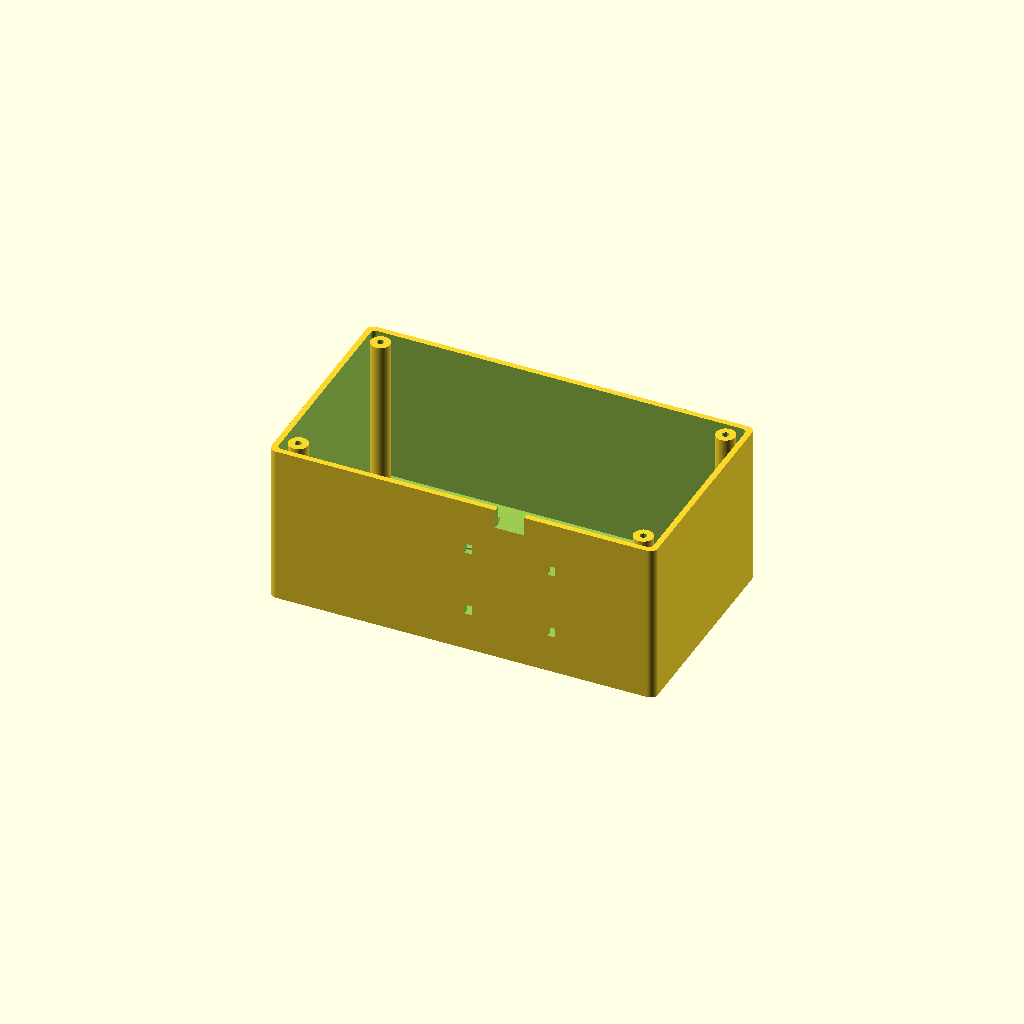
Cell 1 — every parameter at its default value.
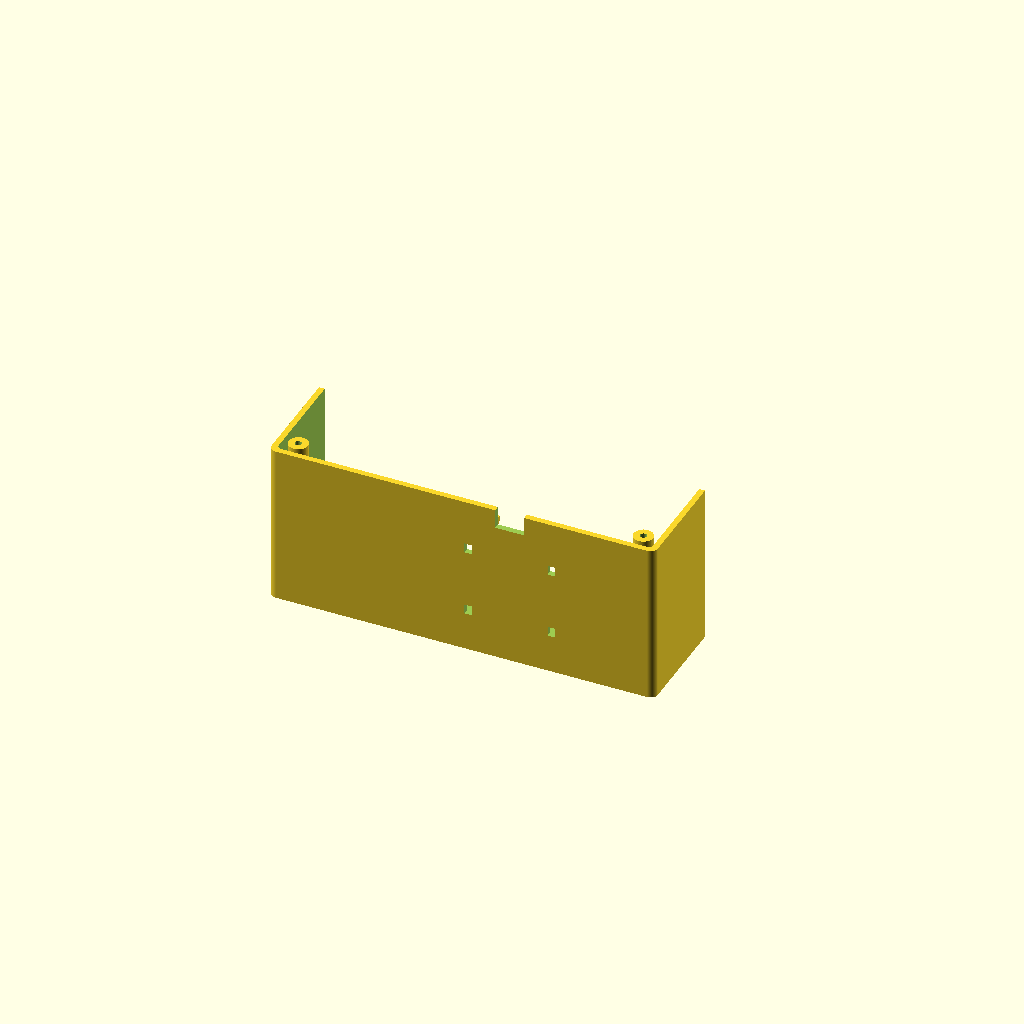
Cell 2: the same model with cutaway = true.
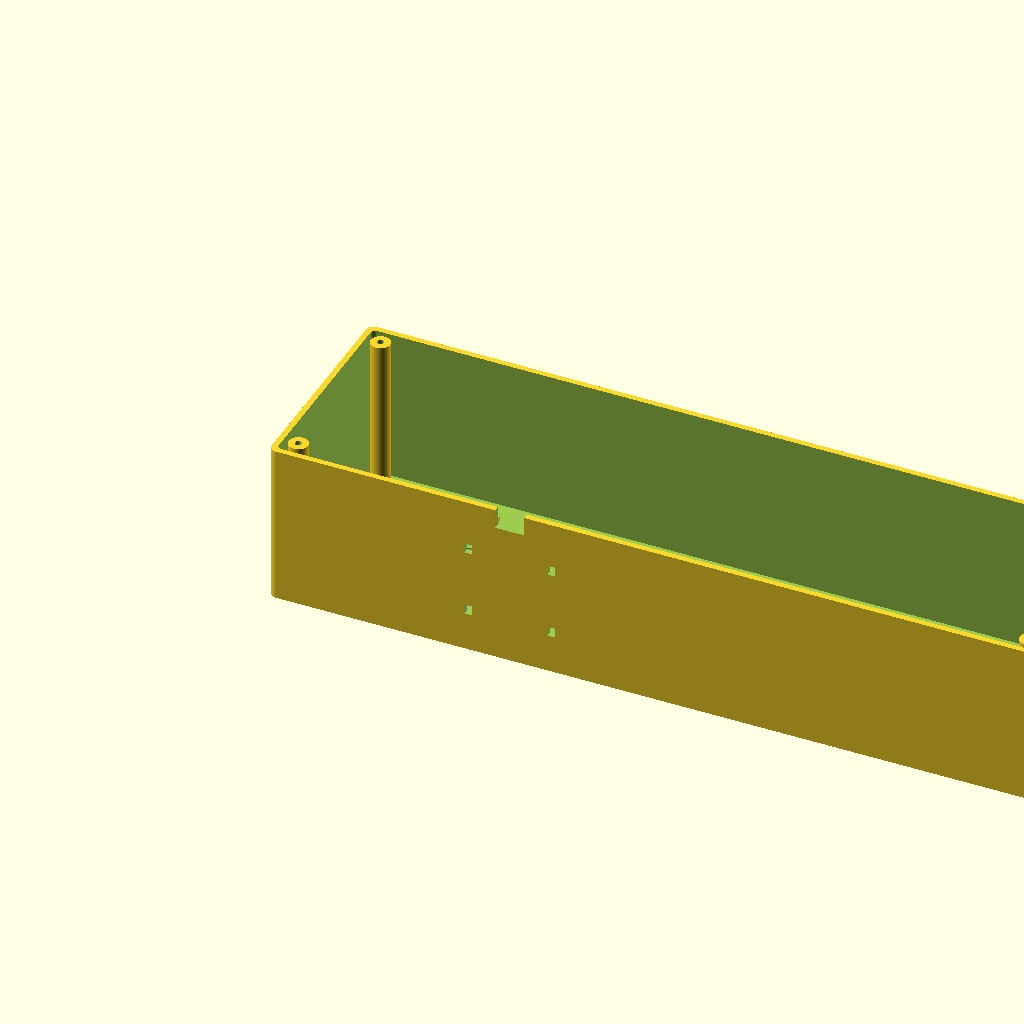
Cell 3: box_w = 320 (everything else at default).
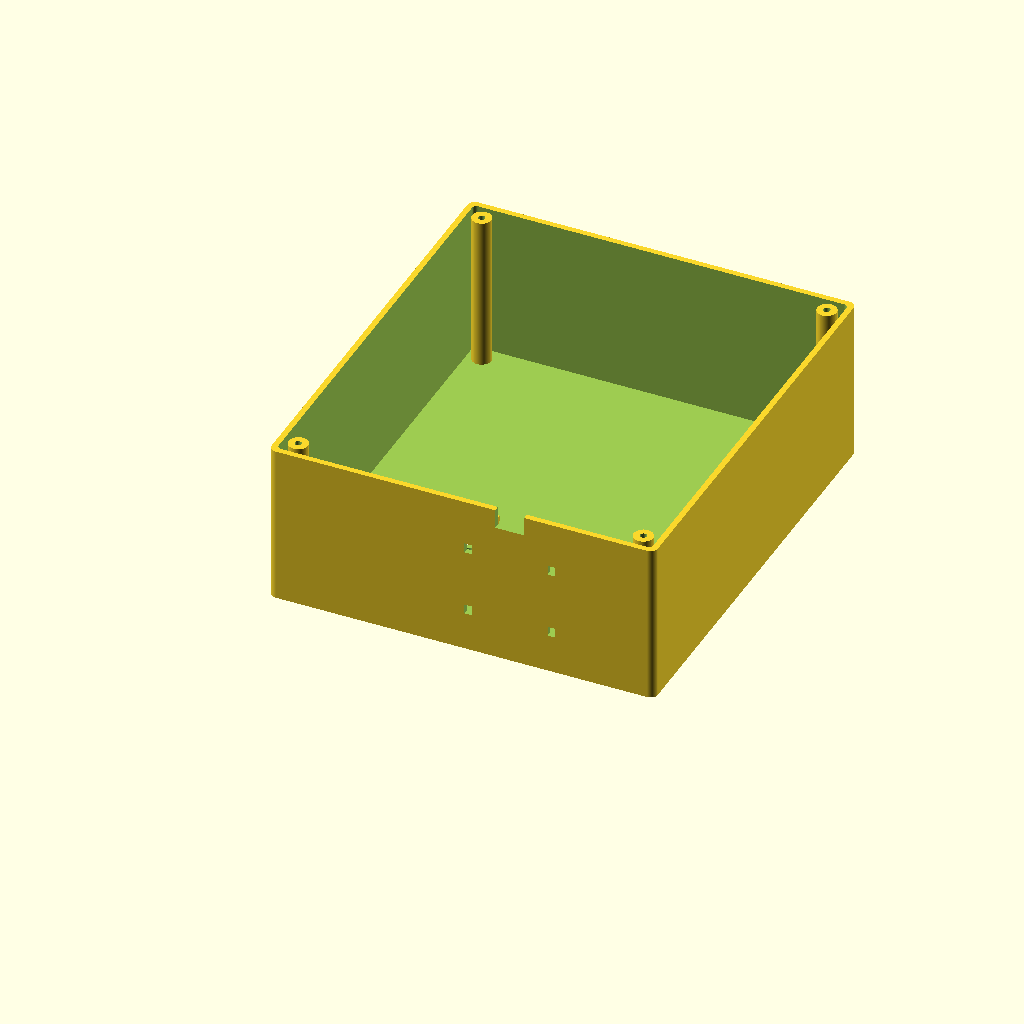
Cell 4: box_h = 180 (everything else at default).
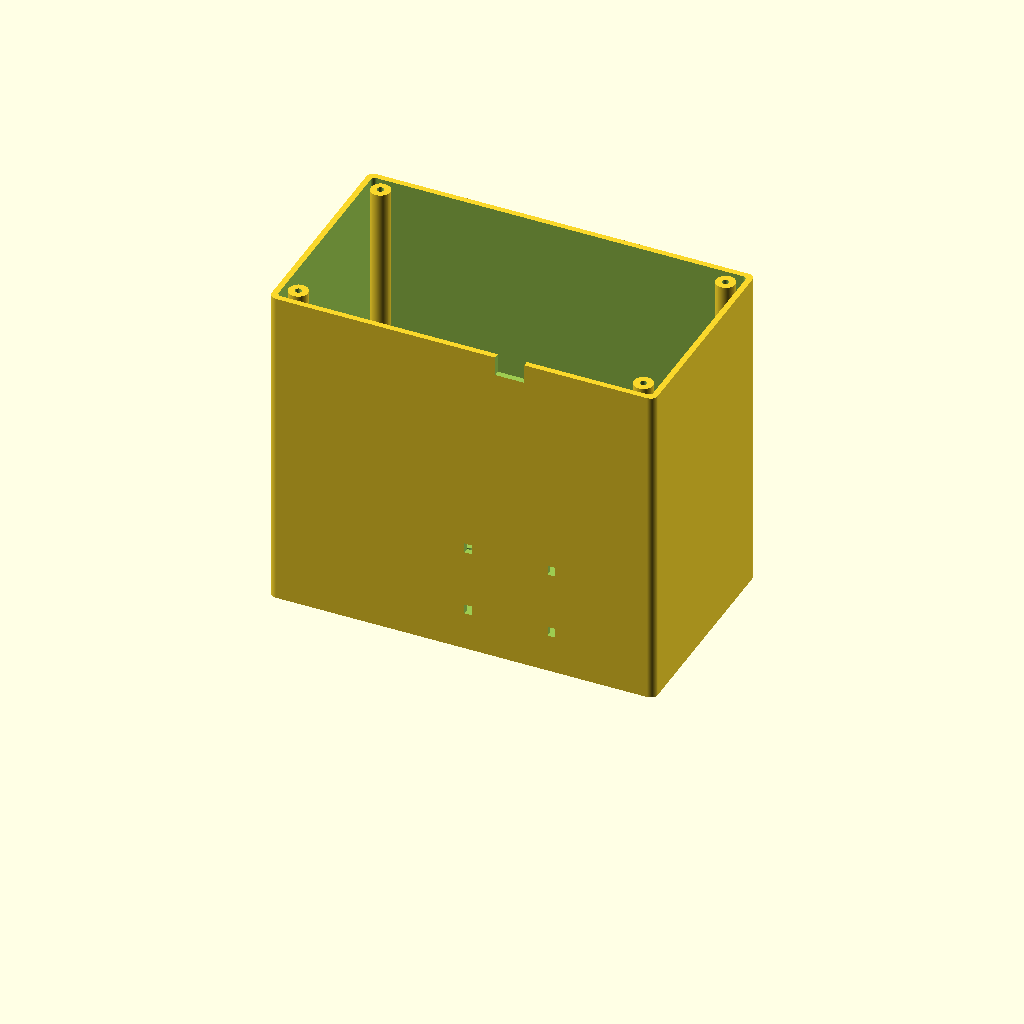
Cell 5: box_d = 140 (everything else at default).
All cells are drawn from one camera (rotation 55°, 0°, 25°, orthographic, colour scheme Cornfield), so only the parameter changes between them.
The OpenSCAD source (omhulsel.scad):
// Vogelbox — behuizing v1
// Gegenereerd vanaf docs/tekening-behuizing.html (werktekening, 4 bladen).
//
// Eenheid: mm. Nulpunt: buitenhoek linksonder van het VOORAANZICHT.
// X = breedte (naar rechts), Y = hoogte (omhoog), Z = diepte (de kast in).
// Beide delen liggen printklaar: kast met de voorkant op het bed,
// paneel met de binnenkant op het bed. Geen support nodig.
//
// Renderen:
//   openscad -o kast.stl         -D 'part="kast"'   omhulsel.scad
//   openscad -o achterpaneel.stl -D 'part="paneel"' omhulsel.scad

part    = "kast";   // "kast" | "paneel"
cutaway = false;    // true: halve kast, om binnenwerk te inspecteren

/* ---------- hoofdmaten ---------- */
box_w    = 160;    // buitenbreedte
box_h    = 90;     // buitenhoogte
box_d    = 70;     // buitendiepte inclusief achterpaneel
wall     = 2.4;    // wanddikte = 6 rupsen bij 0,4-nozzle
panel_t  = 3.0;    // dikte achterpaneel
corner_r = 3;      // afronding staande buitenhoeken

shell_d  = box_d - panel_t;   // dieptemaat van de kast zelf (67)

/* ---------- hoekbosjes / paneelschroeven ---------- */
boss_inset  = 8.5;   // hart uit beide buitenranden
boss_d      = 8;     // diameter bosje
boss_hole   = 2.8;   // boorgat zelftappende M3
boss_hole_l = 12;    // diepte boorgat
panel_hole  = 3.4;   // doorloopgat in paneel
panel_csink = 6.5;   // verzinking (90 graden) buitenzijde paneel

/* ---------- speaker (50 mm Visaton) ---------- */
spk_cx       = 45;    // hart t.o.v. nulpunt
spk_cy       = 45;
grille_d     = 44;    // roosterzone
grille_hole  = 4;     // gaatjes
grille_pitch = 6;     // hexagonale steek
ring_id      = 50.6;  // locatiering binnen  (speaker Ø50 + speling)  * meet na
ring_od      = 56;    // locatiering buiten
ring_h       = 3;     // hoogte ring op binnenkant voorwand

/* ---------- OLED 0.91" 128x32 ---------- */
oled_cx       = 115;   // hart venster
oled_cy       = 58;
oled_win_w    = 24;    // venster in voorwand
oled_win_h    = 7;
oled_pcb_w    = 38.6;  // pocket = PCB + 0,4 speling                 * meet na
oled_pcb_h    = 12.6;
oled_pocket_z = 1.8;   // pocketdiepte in de voorwand
oled_pcb_t    = 1.2;   // PCB-dikte (voor de klemlippen)
lip_w         = 4;     // klemlip breedte
lip_over      = 1.0;   // klemlip overhang de pocket in

/* ---------- PIR AM312 ---------- */
pir_cx   = 115;
pir_cy   = 30;
pir_hole = 10.2;   // lens vlak in het gat                            * meet na

/* ---------- kabeldoorvoer (bodemwand, tegen achterrand) ---------- */
cable_cx = 100;
cable_w  = 12;
cable_h  = 8;

/* ---------- ESP32 DevKit 30-pins op de bodem ---------- */
esp_w    = 28.5;   // boardbreedte                                    * meet na
esp_l    = 51.5;   // boardlengte                                     * meet na
esp_cx   = 100;    // hart in X
esp_z0   = 5;      // voorrand board (USB wijst naar de open achterkant)
esp_pcb  = 1.6;    // PCB-dikte
riser_h  = 3;      // pads onder het board (ruimte voor soldeer)
guide_t  = 1.8;    // dikte geleiders
guide_h  = 6;      // hoogte geleiders
esp_play = 0.25;   // speling rond het board

/* ---------- DFPlayer Mini op de bodem ---------- */
dfp_w  = 21.1;     // breedte                                          * meet na
dfp_l  = 20.8;     // lengte
dfp_cx = 135;
dfp_cz = 28;
dfp_play = 0.2;

/* ---------- sleutelgaten achterpaneel ---------- */
kh_pitch  = 80;    // hartafstand
kh_d      = 8;     // rond gat (schroefkop erdoor)
kh_slot_w = 4;     // sleufbreedte
kh_slot_l = 10;    // sleuflengte omhoog
kh_cy     = 68;    // hoogte rond gat
kh_head_d = 7.6;   // kopruimte-groef aan buitenzijde
kh_head_z = 1.8;   // diepte kopruimte

$fs = 0.4;
$fa = 4;
eps = 0.01;

/* ================= hulpvormen ================= */

// rechthoek met afgeronde hoeken, zelfde omhullende maat
module rrect(w, h, r) {
    offset(r = r) offset(delta = -r) square([w, h]);
}

// Uitsteeksel op de bodem met 45-graden aanloop zodat het supportvrij print
// (printrichting = +Z). dir=+1: aanloop aan de -Z-kant, dir=-1: aan de +Z-kant.
// Het volledige blok beslaat y: wall..wall+h en z: (dir>0 ? z0+h..z0+dz : z0..z0+dz-h).
module floorpad(x0, dx, z0, dz, h, dir = 1) {
    hull() {
        translate([x0, wall - eps, z0]) cube([dx, 2 * eps, dz]);
        if (dir > 0)
            translate([x0, wall - eps, z0 + h]) cube([dx, h + eps, dz - h]);
        else
            translate([x0, wall - eps, z0]) cube([dx, h + eps, dz - h]);
    }
}

/* ================= kast ================= */

module grille_holes() {
    lim = (grille_d - grille_hole) / 2;
    for (j = [-4:4], i = [-8:8]) {
        x = i * grille_pitch + (abs(j) % 2) * grille_pitch / 2;
        y = j * grille_pitch * sin(60);
        if (sqrt(x * x + y * y) <= lim + eps)
            translate([spk_cx + x, spk_cy + y, -1])
                cylinder(d = grille_hole, h = wall + 2);
    }
}

module kast_cuts() {
    // speakerrooster
    grille_holes();

    // OLED-venster
    translate([oled_cx - oled_win_w / 2, oled_cy - oled_win_h / 2, -1])
        cube([oled_win_w, oled_win_h, wall + 2]);

    // OLED-pocket (uitsparing in de binnenkant van de voorwand)
    translate([oled_cx - oled_pcb_w / 2, oled_cy - oled_pcb_h / 2, wall - oled_pocket_z])
        cube([oled_pcb_w, oled_pcb_h, oled_pocket_z + eps]);

    // PIR-lensgat
    translate([pir_cx, pir_cy, -1]) cylinder(d = pir_hole, h = wall + 2);

    // kabeldoorvoer in de bodemwand, open naar de achterrand
    translate([cable_cx - cable_w / 2, -1, shell_d - cable_h])
        cube([cable_w, cable_h + 1, cable_h + 1 + eps]);

    // tiewrap-sleuven naast de ESP32 (2 paar)
    for (x = [esp_cx - esp_w / 2 - 4.5, esp_cx + esp_w / 2 + 1.5],
         z = [esp_z0 + 11, esp_z0 + 39])
        translate([x, -1, z]) cube([3, wall + 2, 4]);
}

module boss_posts() {
    for (x = [boss_inset, box_w - boss_inset],
         y = [boss_inset, box_h - boss_inset])
        translate([x, y, wall - eps])
            cylinder(d = boss_d, h = shell_d - wall + eps);
}

module boss_pilots() {
    for (x = [boss_inset, box_w - boss_inset],
         y = [boss_inset, box_h - boss_inset])
        translate([x, y, shell_d - boss_hole_l])
            cylinder(d = boss_hole, h = boss_hole_l + 1);
}

module speaker_ring() {
    translate([spk_cx, spk_cy, wall - eps]) difference() {
        cylinder(d = ring_od, h = ring_h + eps);
        translate([0, 0, -1]) cylinder(d = ring_id, h = ring_h + 2);
    }
}

module oled_lips() {
    for (ys = [-1, 1]) {
        y_edge = oled_cy + ys * oled_pcb_h / 2;                 // pocketrand
        y0 = (ys > 0) ? y_edge - lip_over : y_edge - 1.5;       // 1,0 de pocket in + 1,5 anker
        translate([oled_cx - lip_w / 2, y0, wall - oled_pocket_z + oled_pcb_t + 0.2])
            cube([lip_w, lip_over + 1.5, 1.2]);
    }
}

module esp_mount() {
    x0 = esp_cx - esp_w / 2;   // 85,75
    x1 = esp_cx + esp_w / 2;   // 114,25

    // 4 pads onder de boardhoeken
    for (x = [x0, x1 - 6]) {
        floorpad(x, 6, esp_z0 - 3, 9, riser_h, 1);                     // voor
        floorpad(x, 6, esp_z0 + esp_l - 9, 9 + 3, riser_h, -1);        // achter
    }
    // aanslagribben op de voorwand (elke laag gedragen door de wand)
    for (x = [esp_cx - 14, esp_cx + 10])
        translate([x, wall, wall]) cube([4, 6, esp_z0 - wall]);
    // zijgeleiders halverwege het board
    for (x = [x0 - esp_play - guide_t, x1 + esp_play])
        floorpad(x, guide_t, esp_z0 + 14, 18, guide_h, 1);
    // aanslag aan de USB-kant, links en rechts van de kabeldoorvoer
    for (x = [esp_cx - 16, esp_cx + 8])
        floorpad(x, 8, esp_z0 + esp_l + esp_play - 6, 7.8, guide_h, 1);
}

module dfp_mount() {
    px0 = dfp_cx - dfp_w / 2 - dfp_play;   // pocket binnenkant
    px1 = dfp_cx + dfp_w / 2 + dfp_play;
    pz0 = dfp_cz - dfp_l / 2 - dfp_play;
    pz1 = dfp_cz + dfp_l / 2 + dfp_play;

    // zijwanden (langs Z)
    for (x = [px0 - guide_t, px1])
        floorpad(x, guide_t, pz0 - 6, (pz1 - pz0) + 12, guide_h, 1);
    // voor- en achterwand (langs X)
    floorpad(px0, px1 - px0, pz0 - guide_t - 6, guide_t + 6, guide_h, 1);
    floorpad(px0, px1 - px0, pz1, guide_t + 6, guide_h, -1);
    // pads onder de hoeken (soldeerruimte)
    for (x = [px0, px1 - 5]) {
        floorpad(x, 5, pz0 - 2, 7, 2, 1);
        floorpad(x, 5, pz1 - 5, 7, 2, -1);
    }
}

module kast() {
    difference() {
        union() {
            difference() {
                // schaal: buitenvorm minus binnenruimte
                difference() {
                    linear_extrude(shell_d) rrect(box_w, box_h, corner_r);
                    translate([wall, wall, wall])
                        linear_extrude(shell_d)
                            rrect(box_w - 2 * wall, box_h - 2 * wall,
                                  max(corner_r - wall / 2, 0.6));
                }
                kast_cuts();
            }
            boss_posts();
            speaker_ring();
            oled_lips();
            esp_mount();
            dfp_mount();
        }
        boss_pilots();
        if (cutaway) translate([-1, spk_cy, -1]) cube([box_w + 2, box_h, box_d + 2]);
    }
}

/* ================= achterpaneel ================= */

module keyhole(x) {
    // rond gat + sleuf omhoog (ophangen: kast zakt over de schroefkop)
    translate([x, kh_cy, -1]) cylinder(d = kh_d, h = panel_t + 2);
    translate([x - kh_slot_w / 2, kh_cy, -1])
        cube([kh_slot_w, kh_slot_l, panel_t + 2]);
    // groef voor de schroefkop aan de buitenzijde
    hull() for (y = [kh_cy + 1.5, kh_cy + kh_slot_l])
        translate([x, y, panel_t - kh_head_z])
            cylinder(d = kh_head_d, h = kh_head_z + 1);
}

module paneel() {
    difference() {
        linear_extrude(panel_t) rrect(box_w, box_h, corner_r);
        // 4 verzonken schroefgaten, verzinking aan de buitenzijde (bovenkant print)
        for (x = [boss_inset, box_w - boss_inset],
             y = [boss_inset, box_h - boss_inset]) {
            translate([x, y, -1]) cylinder(d = panel_hole, h = panel_t + 2);
            translate([x, y, panel_t - (panel_csink - panel_hole) / 2])
                cylinder(d1 = panel_hole, d2 = panel_csink,
                         h = (panel_csink - panel_hole) / 2 + eps);
            translate([x, y, panel_t - eps]) cylinder(d = panel_csink, h = 1);
        }
        // sleutelgaten voor wandmontage
        for (x = [box_w / 2 - kh_pitch / 2, box_w / 2 + kh_pitch / 2]) keyhole(x);
    }
}

/* ================= selectie ================= */

if (part == "kast") kast();
else if (part == "paneel") paneel();
else echo("onbekend part — kies \"kast\" of \"paneel\"");
Parameter table extracted from the source (name, type, default, range or options):
part: string, default "kast"
cutaway: bool, default false
box_w: number, default 160
box_h: number, default 90
box_d: number, default 70
wall: number, default 2.4
panel_t: number, default 3
corner_r: number, default 3
boss_inset: number, default 8.5
boss_d: number, default 8
boss_hole: number, default 2.8
boss_hole_l: number, default 12
panel_hole: number, default 3.4
panel_csink: number, default 6.5
spk_cx: number, default 45
spk_cy: number, default 45
grille_d: number, default 44
grille_hole: number, default 4
grille_pitch: number, default 6
ring_id: number, default 50.6
ring_od: number, default 56
ring_h: number, default 3
oled_cx: number, default 115
oled_cy: number, default 58
oled_win_w: number, default 24
oled_win_h: number, default 7
oled_pcb_w: number, default 38.6
oled_pcb_h: number, default 12.6
oled_pocket_z: number, default 1.8
oled_pcb_t: number, default 1.2
lip_w: number, default 4
lip_over: number, default 1
pir_cx: number, default 115
pir_cy: number, default 30
pir_hole: number, default 10.2
cable_cx: number, default 100
cable_w: number, default 12
cable_h: number, default 8
esp_w: number, default 28.5
esp_l: number, default 51.5
esp_cx: number, default 100
esp_z0: number, default 5
esp_pcb: number, default 1.6
riser_h: number, default 3
guide_t: number, default 1.8
guide_h: number, default 6
esp_play: number, default 0.25
dfp_w: number, default 21.1
dfp_l: number, default 20.8
dfp_cx: number, default 135
dfp_cz: number, default 28
dfp_play: number, default 0.2
kh_pitch: number, default 80
kh_d: number, default 8
kh_slot_w: number, default 4
kh_slot_l: number, default 10
kh_cy: number, default 68
kh_head_d: number, default 7.6
kh_head_z: number, default 1.8
eps: number, default 0.01
